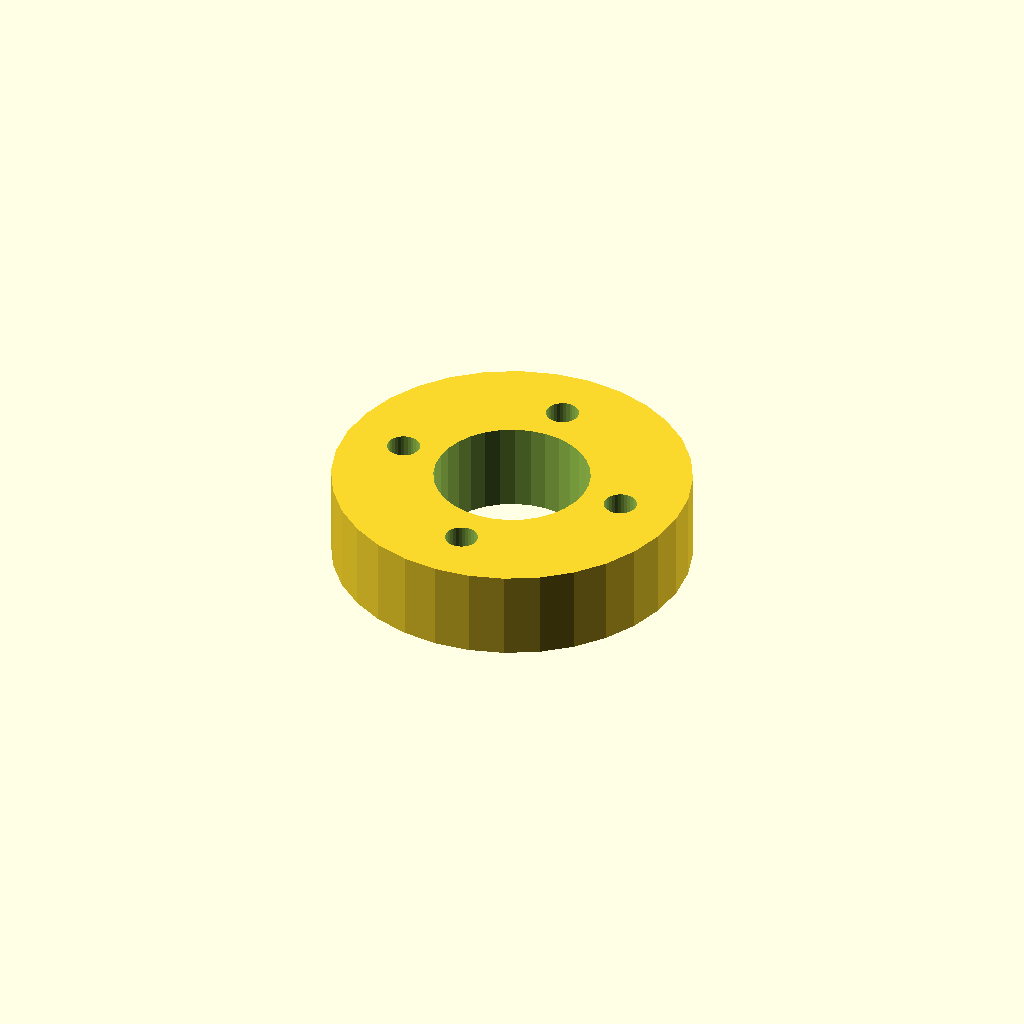
Cell 1: the model at its default parameters.
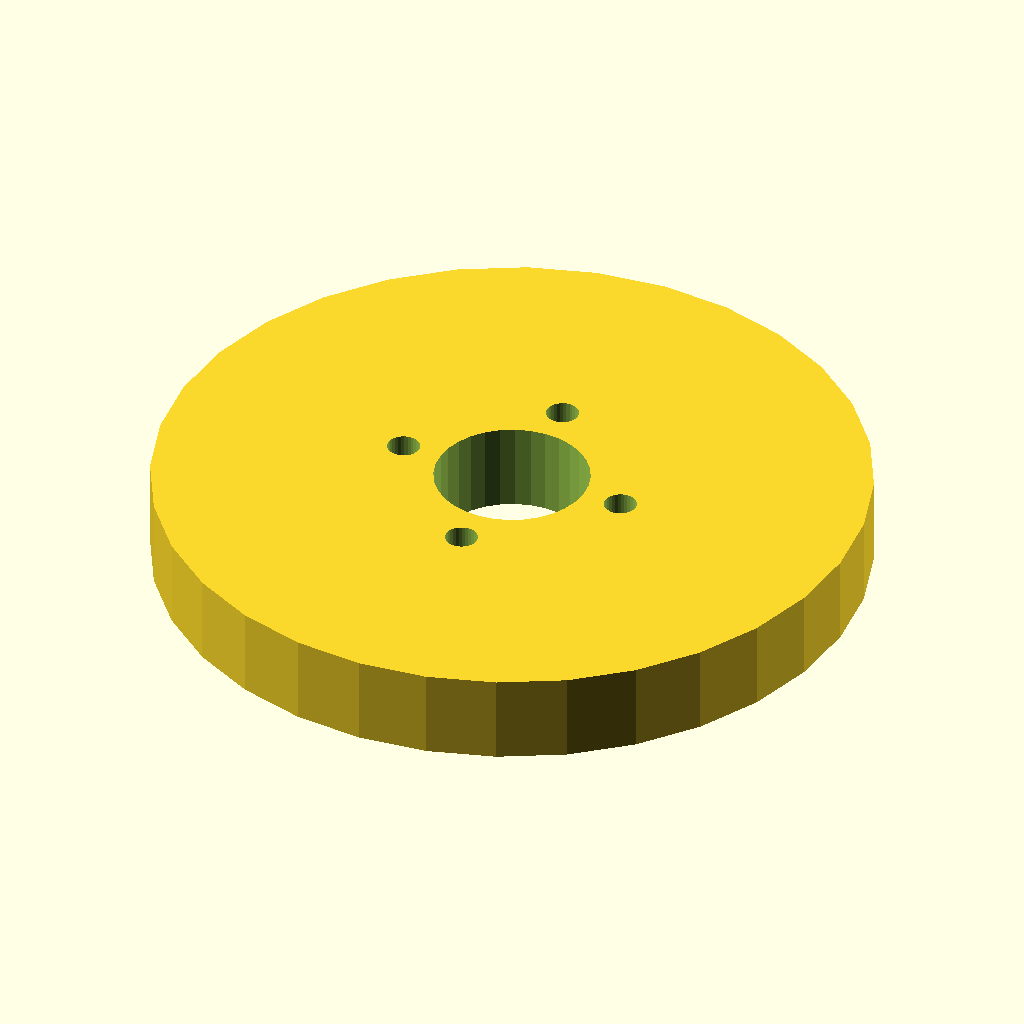
Cell 2 — flange_d set to 120, the other parameters unchanged.
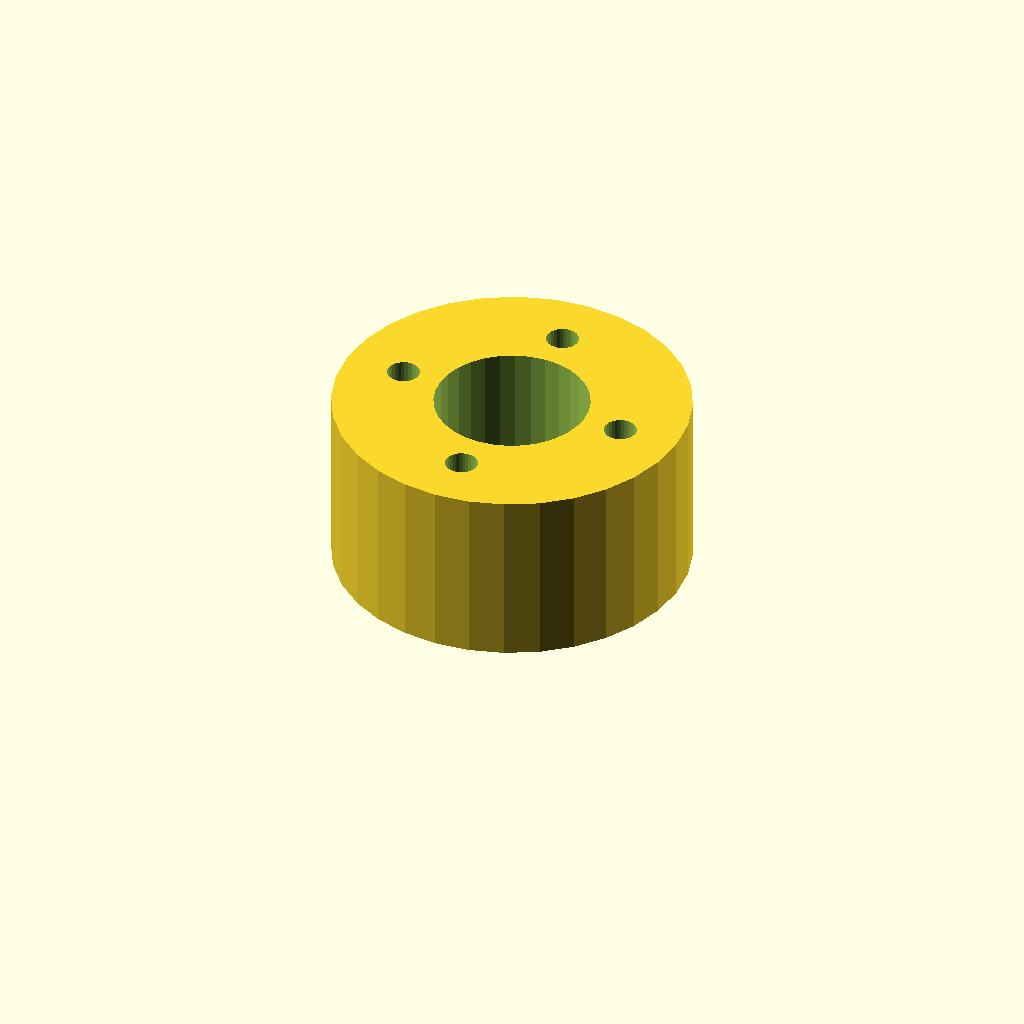
Cell 3: the same model with thickness = 30.
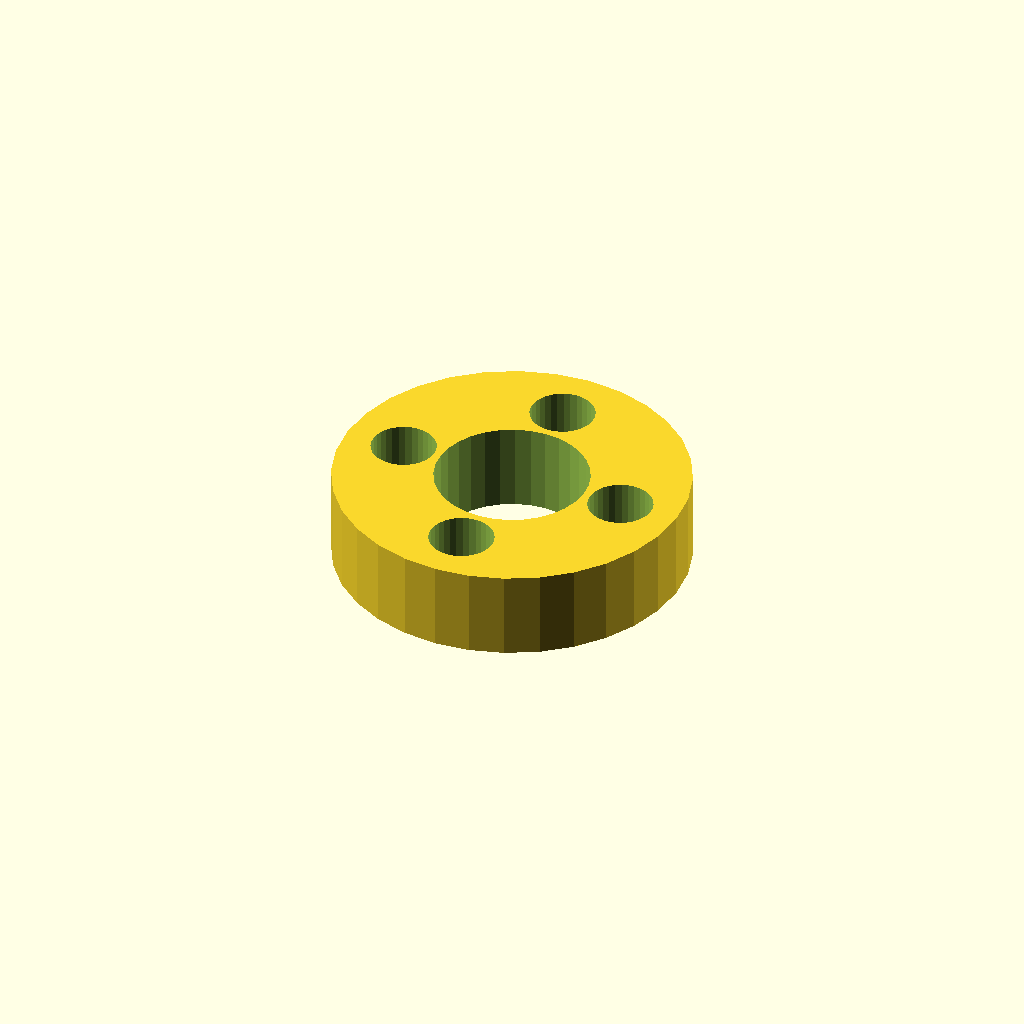
Cell 4: the same model with hole_d = 11.
One fixed orthographic camera (rotation 55°, 0°, 25°; colour scheme Cornfield) for every cell.
The OpenSCAD source (optional_data/data/place1/boltcircles/part_0083.scad):
$fn = 32;

// ----------------------------------------------------------------------
// Flange Ø60 x 15
// 4 holes on a Ø39.6 bolt circle, bolted joints
// ----------------------------------------------------------------------

// --- parameters (mm) ---
flange_d = 60;   // outside diameter of the flange
thickness = 15;  // flange thickness
holes = 4;       // number of bolt holes
pcd = 39.6;      // bolt circle diameter
start_deg = 0;   // angle of the first hole, from +X
hole_d = 5.5;    // bolt hole diameter
bore_d = 26.1;   // central through bore
hub_d = 38.1;    // hub outside diameter
hub_h = 0;       // hub height above the flange face (0 = no hub)

// --- derived feature positions (mm) ---
height = thickness + hub_h;  // = 15   overall height of the part
pcd_r = pcd / 2;             // = 19.8   bolt circle radius
hole_step = 360 / holes;     // = 90   angular pitch
feature_centers = [
  [pcd_r * cos(start_deg + 0 * hole_step), pcd_r * sin(start_deg + 0 * hole_step)],
  [pcd_r * cos(start_deg + 1 * hole_step), pcd_r * sin(start_deg + 1 * hole_step)],
  [pcd_r * cos(start_deg + 2 * hole_step), pcd_r * sin(start_deg + 2 * hole_step)],
  [pcd_r * cos(start_deg + 3 * hole_step), pcd_r * sin(start_deg + 3 * hole_step)]
];   // bolt hole centres on the pitch circle

// flange disc, every hole and the bore cut straight through
difference() {
  union() {
    cylinder(d = flange_d, h = thickness);
  }
  translate([0, 0, -1]) cylinder(d = bore_d, h = height + 2);  // bore, through
  for (centre = feature_centers)
    translate([centre[0], centre[1], -1]) cylinder(d = hole_d, h = thickness + 2);
}
Parameter table extracted from the source (name, type, default, range or options):
flange_d: number, default 60
thickness: number, default 15
holes: number, default 4
pcd: number, default 39.6
start_deg: number, default 0
hole_d: number, default 5.5
bore_d: number, default 26.1
hub_d: number, default 38.1
hub_h: number, default 0
